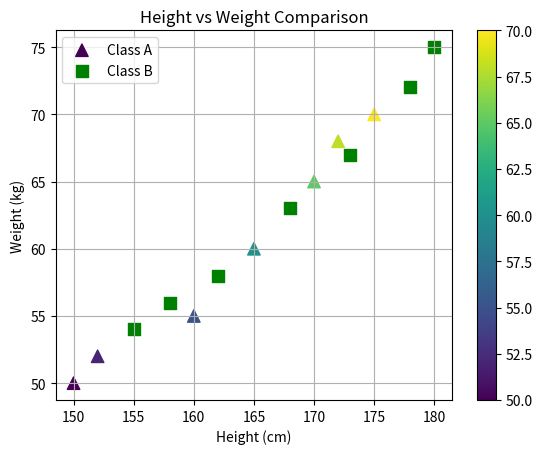

Reproduce this figure in Python.
import matplotlib.pyplot as plt

'''
Plot both classes on the same scatter plot.
Class A:
Marker color: red
Marker shape: triangle ('^')
Marker size: 80
Class B:
Marker color: green
Marker shape: square ('s')
Marker size: 80
Add legend: "Class A" and "Class B".
Add title: "Height vs Weight Comparison"
X-axis label: "Height (cm)"
Y-axis label: "Weight (kg)"
Add grid and use tight_layout().
'''

heights_a = [150, 152, 160, 165, 170, 172, 175]
weights_a = [50, 52, 55, 60, 65, 68, 70]

heights_b = [155, 158, 162, 168, 173, 178, 180]
weights_b = [54, 56, 58, 63, 67, 72, 75]

sct=plt.scatter(heights_a,weights_a,s=80,c=weights_a,marker='^',label="Class A",cmap="viridis")
plt.colorbar(sct)
plt.scatter(heights_b,weights_b,color="g",marker='s',s=80,label="Class B")
plt.legend()
plt.title("Height vs Weight Comparison")
plt.xlabel("Height (cm)")
plt.ylabel("Weight (kg)")
plt.grid()
plt.show()
